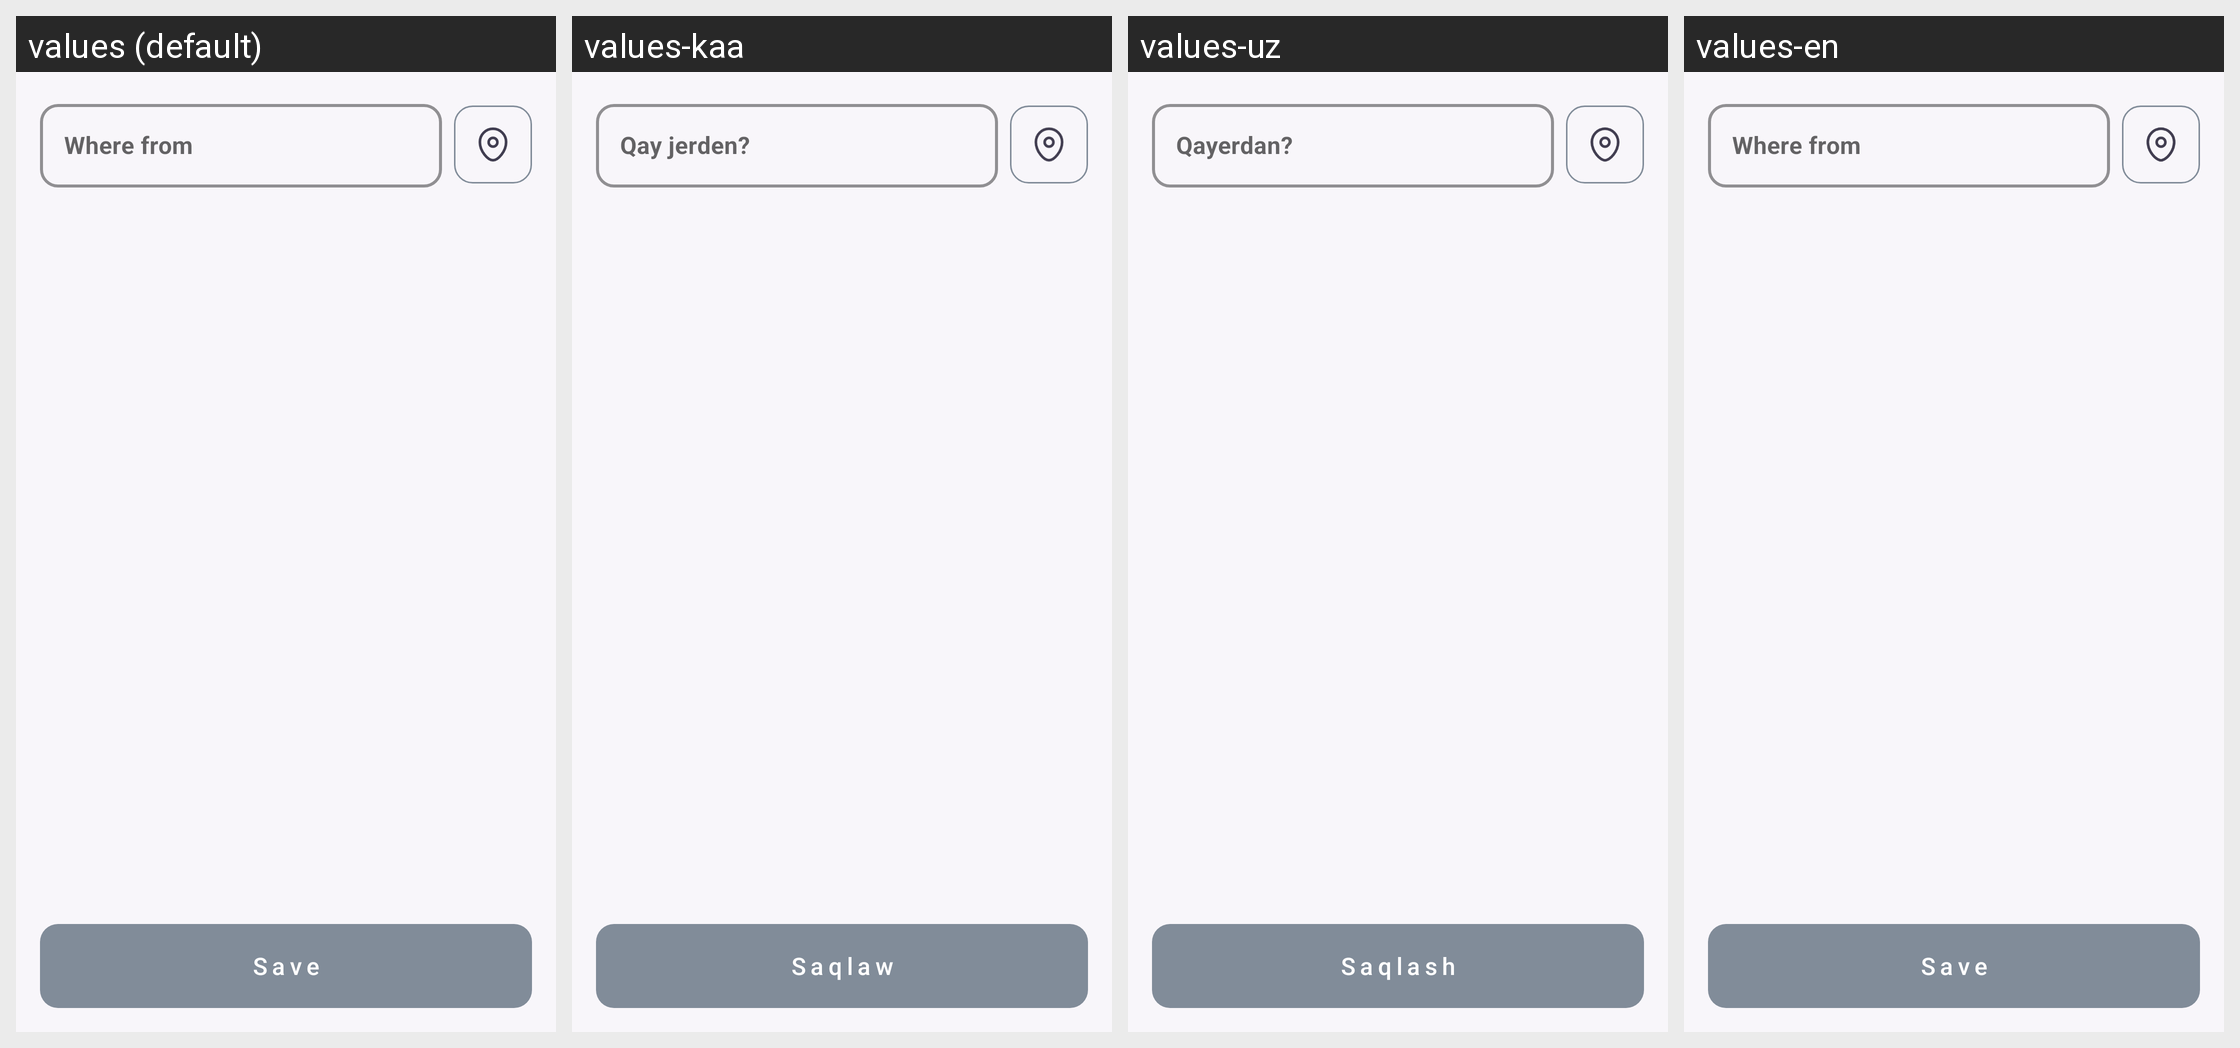

Strings drawn on this Android screen and how each of the app's shown locales translates them:
Android screen res/layout/dialog_order_map.xml rendered under 4 locales, left to right: values (default), values-kaa, values-uz, values-en. Device: Nexus 5 (rendered at 1080×1920; each locale shown at half size, 540×960, under a caption strip naming it); theme Theme.SaigaDriver.
Strings drawn on this screen, with the default value and each locale's value (text and hints the layout hard-codes, and strings that could not be matched under every locale, appear in the picture but are not listed):

where_from
  values: Where from
  values-kaa: Qay jerden?
  values-uz: Qayerdan?
  values-en: Where from

confirm
  values: Save
  values-kaa: Saqlaw
  values-uz: Saqlash
  values-en: Save
